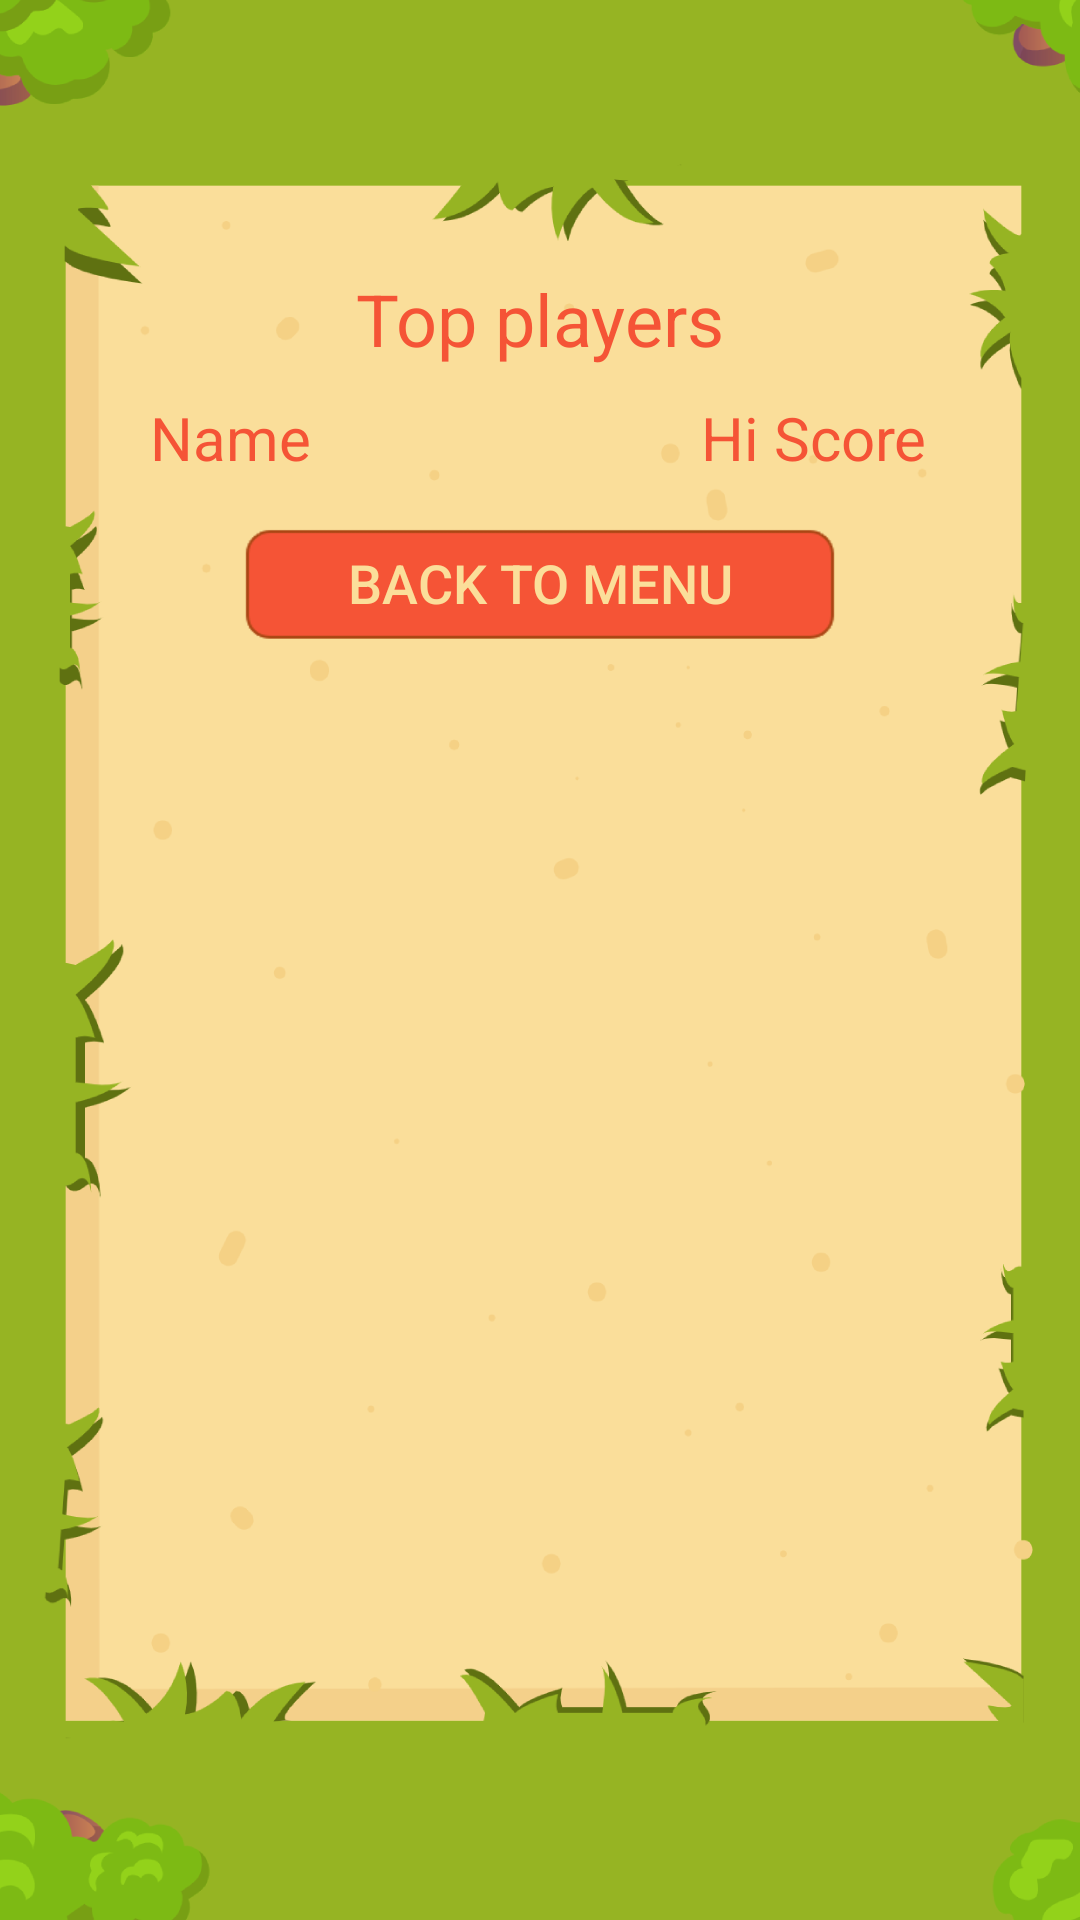

Write the Android layout XML for this screen, with the resource values it uses.
<!-- AndroidManifest.xml: application theme AppTheme -->
<!-- res/layout/activity_rankings.xml -->
<?xml version="1.0" encoding="utf-8"?>
<RelativeLayout xmlns:android="http://schemas.android.com/apk/res/android"
    xmlns:app="http://schemas.android.com/apk/res-auto"
    xmlns:tools="http://schemas.android.com/tools"
    android:layout_width="match_parent"
    android:layout_height="match_parent"
    android:background="@mipmap/background"
    tools:context=".Rankings">

    <TextView
        android:id="@+id/textRanking"
        android:layout_width="wrap_content"
        android:layout_height="wrap_content"
        android:text="Top players"
        android:textSize="24sp"
        app:layout_constraintEnd_toEndOf="parent"
        app:layout_constraintStart_toStartOf="parent"
        android:layout_centerHorizontal="true"
        android:layout_marginTop="90dp"
        android:textColor="@color/colorRed"/>

    <TextView
        android:id="@+id/textColumnPlayerName"
        android:layout_width="wrap_content"
        android:layout_height="wrap_content"
        android:layout_below="@id/textRanking"
        android:layout_marginTop="10dp"
        android:layout_marginStart="50dp"
        android:text="Name"
        android:textSize="20sp"
        android:textAppearance="@style/Base.TextAppearance.AppCompat.Small"
        android:textColor="@color/colorRed"/>

    <TextView
        android:id="@+id/textColumnPlayerScore"
        android:layout_width="wrap_content"
        android:layout_height="wrap_content"
        android:layout_toEndOf="@id/textColumnPlayerName"
        android:layout_below="@id/textRanking"
        android:layout_marginStart="130dp"
        android:layout_marginTop="10dp"
        android:text="@string/hi_score"
        android:textColor="@color/colorRed"
        android:textSize="20sp"
        android:textAppearance="@style/Base.TextAppearance.AppCompat.Small"
        />

    <androidx.recyclerview.widget.RecyclerView
        android:layout_width="match_parent"
        android:layout_height="wrap_content"
        android:layout_below="@id/textColumnPlayerScore"
        android:id="@+id/bestPlayers">
    </androidx.recyclerview.widget.RecyclerView>

    <Button
        android:id="@+id/btnBackToMenu"
        android:layout_width="200dp"
        android:layout_height="40dp"
        android:layout_centerHorizontal="true"
        android:layout_marginTop="15dp"
        android:fontFamily="sans-serif-medium"
        android:text="@string/back_to_menu"
        android:textSize="18sp"
        android:background="@mipmap/button"
        android:textColor="@color/colorYellow"
        android:layout_below="@+id/bestPlayers"
        />

</RelativeLayout>
<!-- resources referenced by this layout -->
<resources>
  <color name="colorRed">#f55436</color>
  <color name="colorYellow">#fbde9a</color>
  <!-- mipmap background: png bitmap (mipmap, 82654 bytes) -->
  <!-- mipmap button: png bitmap (mipmap, 1163 bytes) -->
  <string name="back_to_menu">BACK TO MENU</string>
  <string name="hi_score">Hi Score</string>
  <style name="AppTheme" parent="Theme.AppCompat.Light.NoActionBar">
          
          <item name="colorPrimary">@color/colorGreen</item>
          <item name="colorPrimaryDark">@color/colorYellow</item>
          <item name="colorAccent">@color/colorRed</item>
      </style>
  <color name="colorGreen">#96b423</color>
</resources>
